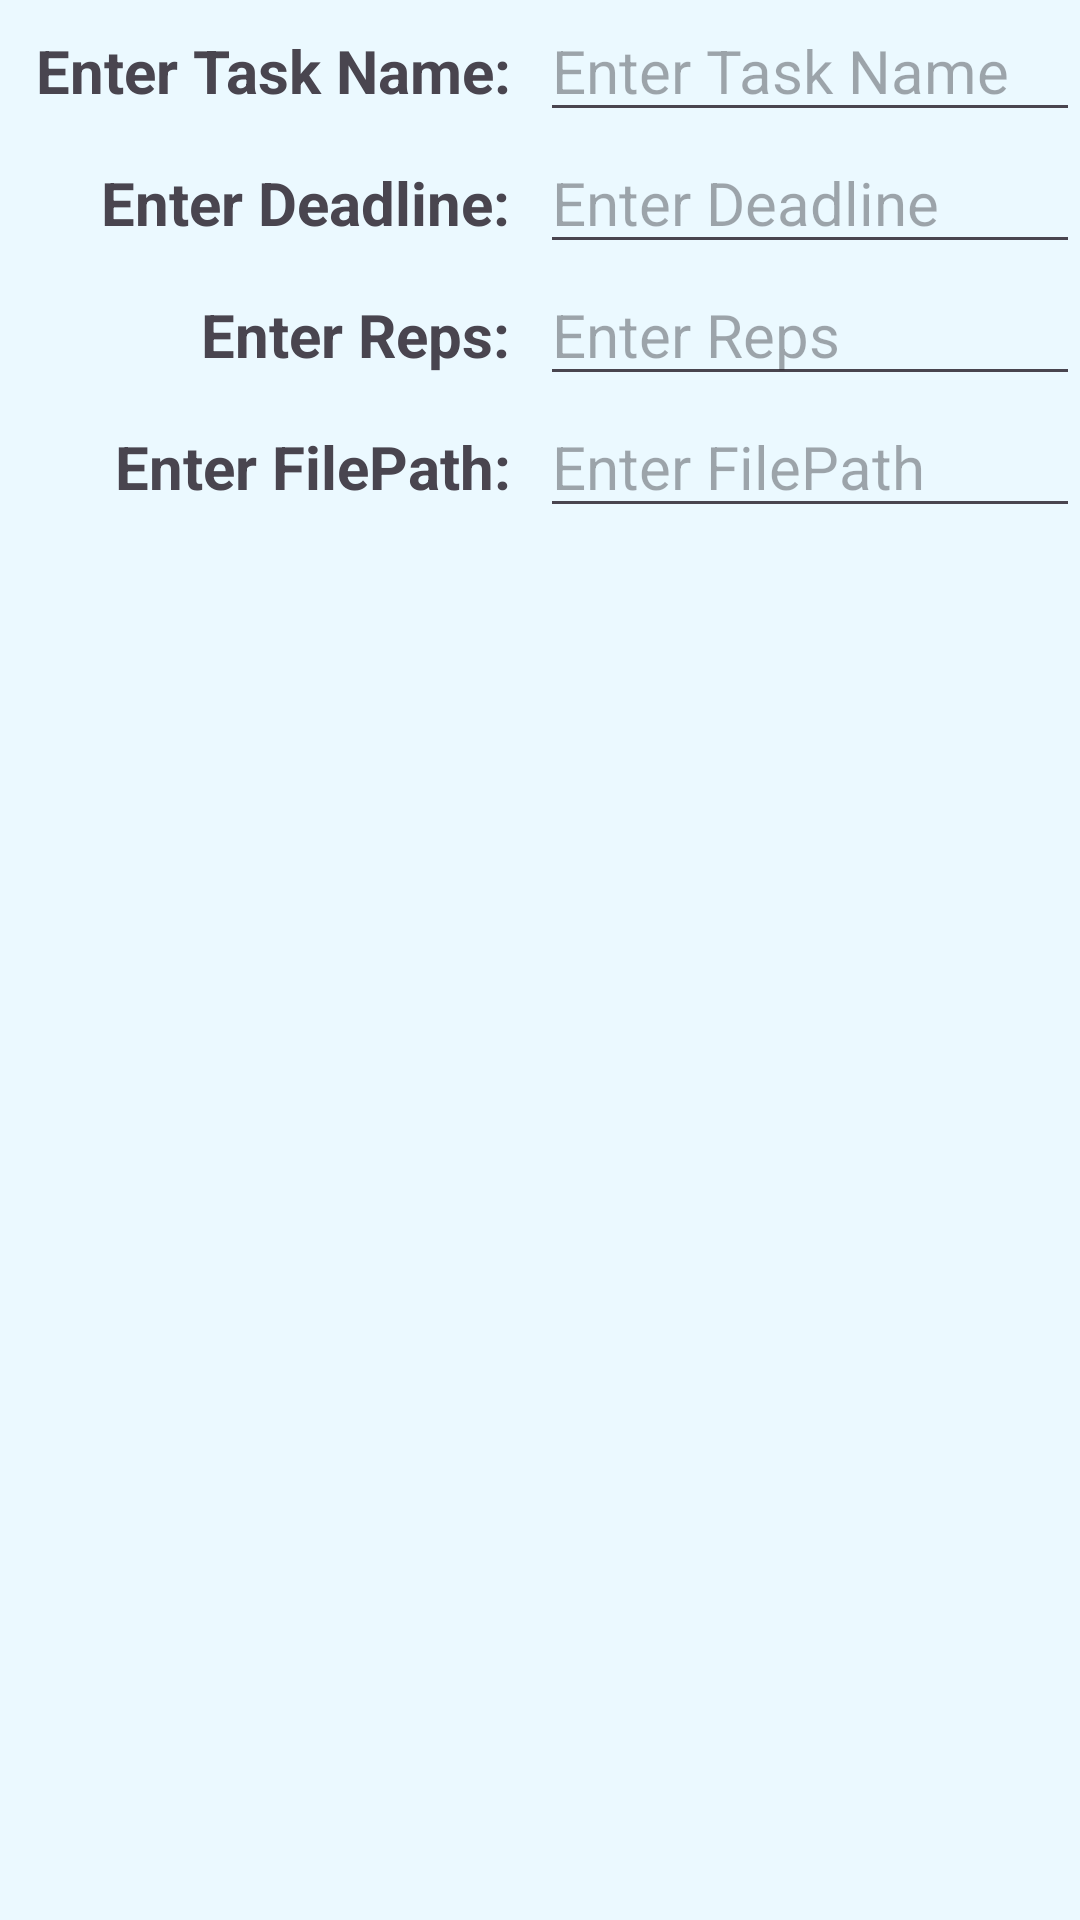

Reconstruct the res/layout file that produces this screen, plus the resources it refers to.
<!-- AndroidManifest.xml: application theme Theme.Frontendtodoapp -->
<!-- res/layout/view_alertdialog_task.xml -->
<?xml version="1.0" encoding="utf-8"?>
<LinearLayout xmlns:android="http://schemas.android.com/apk/res/android"
    android:layout_width="match_parent"
    android:layout_height="wrap_content"
    android:orientation="vertical"
    android:background="#EBF9FF">

    <LinearLayout
        android:layout_width="match_parent"
        android:layout_height="wrap_content"
        android:orientation="horizontal">
        <TextView
            android:layout_width="match_parent"
            android:layout_height="wrap_content"
            android:text="Enter Task Name:"
            android:textAlignment="viewEnd"
            android:layout_weight="1"
            android:textStyle="bold"
            android:layout_marginRight="10dp"
            android:textSize="20dp"/>
        <EditText
            android:id="@+id/etTaskName"
            android:layout_width="match_parent"
            android:layout_height="wrap_content"
            android:hint="Enter Task Name"
            android:layout_weight="1"
            android:textSize="20dp"
            />
    </LinearLayout>
    <LinearLayout
        android:layout_width="match_parent"
        android:layout_height="wrap_content"
        android:orientation="horizontal">
        <TextView
            android:layout_width="match_parent"
            android:layout_height="wrap_content"
            android:text="Enter Deadline:"
            android:textAlignment="viewEnd"
            android:layout_weight="1"
            android:textStyle="bold"
            android:layout_marginRight="10dp"
            android:textSize="20dp"/>
        <EditText
            android:id="@+id/etDeadline"
            android:layout_width="match_parent"
            android:layout_height="wrap_content"
            android:hint="Enter Deadline"
            android:layout_weight="1"
            android:textSize="20dp"
            android:inputType="date"
            />


    </LinearLayout>
    <LinearLayout
        android:layout_width="match_parent"
        android:layout_height="wrap_content"
        android:orientation="horizontal">
        <TextView
            android:layout_width="match_parent"
            android:layout_height="wrap_content"
            android:text="Enter Reps:"
            android:textAlignment="viewEnd"
            android:layout_weight="1"
            android:textStyle="bold"
            android:layout_marginRight="10dp"
            android:textSize="20dp"/>
        <EditText
            android:id="@+id/etReps"
            android:layout_width="match_parent"
            android:layout_height="wrap_content"
            android:hint="Enter Reps"
            android:layout_weight="1"
            android:inputType="number"
            android:textSize="20dp"
            />
    </LinearLayout>
    <LinearLayout
        android:layout_width="match_parent"
        android:layout_height="wrap_content"
        android:orientation="horizontal">
        <TextView
            android:layout_width="match_parent"
            android:layout_height="wrap_content"
            android:text="Enter FilePath:"
            android:textAlignment="viewEnd"
            android:layout_weight="1"
            android:textStyle="bold"
            android:layout_marginRight="10dp"
            android:textSize="20dp"/>
        <EditText
            android:id="@+id/etFilePath"
            android:layout_width="match_parent"
            android:layout_height="wrap_content"
            android:hint="Enter FilePath"
            android:layout_weight="1"
            android:textSize="20dp"
            />
    </LinearLayout>
</LinearLayout>
<!-- resources referenced by this layout -->
<resources>
  <style name="Theme.Frontendtodoapp" parent="Base.Theme.Frontendtodoapp" />
  <style name="Base.Theme.Frontendtodoapp" parent="Theme.Material3.DayNight.NoActionBar">
          
          
      </style>
</resources>
